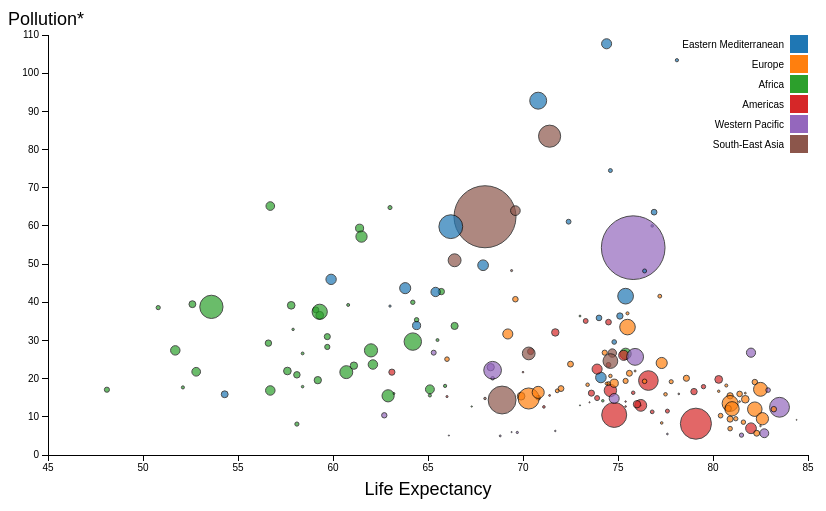
D3 v3 page, settled after 360 driven frames (6 s of simulated time); the page loaded 1 data file(s).


// ── scatterplot.js
/**
Naam: Daphne Witmer
Studentnummer: 10588094
An interactive scatterplot that shows the pollution (concentration of PM2.5),
life expectancy and population size by country for 2014.
Tutorial I used: https://bl.ocks.org/mbostock/3887118
**/

window.onload = function(){
    draw()
}

function draw(){
    // Set the dimensions of the canvas / plot
    var margin = {top: 30, right: 50, bottom: 50, left: 40},
        width = 850 - margin.left - margin.right,
        height = 500 - margin.top - margin.bottom;

    // Set the ranges
    var x = d3.scale.linear()
        .range([0, width]);

    var y = d3.scale.linear()
        .range([height, 0]);

    var rScale = d3.scale.sqrt()
        .range([0.3, 3])

    // set colors for the legend
    var color = d3.scale.category10();

    // Define the axis
    var xAxis = d3.svg.axis()
        .scale(x)
        .orient("bottom");

    var yAxis = d3.svg.axis()
        .scale(y)
        .orient("left")

    // Add the d3 chart canvas
    var plot = d3.select(".plot").append("svg")
        .attr("width", width + margin.left + margin.right)
        .attr("height", height + margin.top + margin.bottom)
      .append("g")
        .attr("transform", "translate(" + margin.left + "," + margin.top + ")");

    // Include data
    d3.json("data.json", function(error, data) {
        if (error) throw error;

        // Convert srings to numbers
    	data.forEach(function(d) {
        d.population = +d.population;
        d.pollution = +d.pollution;
        d.lifeExpectancy = +d.lifeExpectancy;
    	});

        // Set domain for x and y axis
    	x.domain(d3.extent(data, function(d) { return d.lifeExpectancy; })).nice();
    	y.domain(d3.extent(data, function(d) { return d.pollution; })).nice();

        // Make x axis
        plot.append("g")
            .attr("class", "x axis")
            .attr("transform", "translate(0," + height + ")")
            .call(xAxis)
            .append("text")
                .attr("class", "label")
                .attr("x", width/2)
                .attr("y", 40)
                .style("text-anchor", "middle")
                .style("font-size", "18px")
                .text("Life Expectancy");

        // Make y axis
        plot.append("g")
            .attr("class", "y axis")
            .call(yAxis)
            .append("text")
                .attr("class", "label")
                .attr("y", -10)
                .attr("x", -40)
                .style("text-anchor", "start")
                .style("font-size", "18px")
                .text("Pollution*")

    	// Apply dots
    	plot.selectAll(".dot")
    		.data(data.filter(function(d){ if(d.pollution && d.lifeExpectancy) return d ; }))
            .enter().append("circle")
        		.attr("class", "dot")
        		.attr("r", scaleDots)
        		.attr("cx", function(d) { return x(d.lifeExpectancy); })
        		.attr("cy", function(d) { return y(d.pollution); })
        		.style("fill", function(d) { return color(d.continent); })
                .style("opacity", 0.7)
        		.on("mouseover", handleMouseOver)
                .on("mouseout", handleMouseOut);

        // scale dots to population size
        function scaleDots(d) {
            return (rScale(d.population/10000000)); }

    	// Make dots interactive
        function handleMouseOver(d, i) {

    		// Change size and opacity
    		d3.select(this)
                .style("opacity", 1)
                .attr("r",function() { return scaleDots(d)*1.3; })

    		//Specify where to put label of text and apply text for country
    		plot.append("text")
                .attr("id", "info")
                .attr("x", 60)
                .attr("y", 50)
                .style("font-size", "28px")
                .text(function() {
    			    return d.country;
    		});

            //Specify where to put label of text and apply text for pollution
            plot.append("text")
                .attr("id", "info")
                .attr("x", 60)
                .attr("y", 80)
                .style("font-size", "16px")
                .text( function() {
    			    return "Pollution: " + d.pollution + " pm2.5";
    		});

            //Specify where to put label of text and apply text for lifeExpectancy
            plot.append("text")
                .attr("id", "info")
                .attr("x", 60)
                .attr("y", 100)
                .style("font-size", "16px")
                .text( function() {
    			    return "LifeExpect: " + d.lifeExpectancy;
    		});

    	 }

        // Turn size and opacity back to normal and remove text
    	function handleMouseOut(d, i) {
            d3.select(this)
            .style("opacity", 0.7)
            .attr ("r", scaleDots);
            d3.selectAll("#info").remove();
    	  }

        // Apply legend for continents
    	var legend = plot.selectAll(".legend")
            .data(color.domain())
            .enter().append("g")
            .attr("class", "legend")
            .attr("transform", function(d, i) { return "translate(0," + i * 20 + ")"; });

        // Append collord rectangles for legend
    	legend.append("rect")
            .attr("x", width - 18)
            .attr("width", 18)
            .attr("height", 18)
            .style("fill", color)

        // Append text to lagend
    	legend.append("text")
            .attr("x", width - 24)
            .attr("y", 9)
            .attr("dy", ".35em")
            .style("text-anchor", "end")
            .text(function(d) { return d; });
    });
}


### data: data.json
[
 {
  "continent": "Eastern Mediterranean",
  "country": "Afghanistan",
  "pollution": "46",
  "population": "32758020",
  "lifeExpectancy": "59.9"
 },
 {
  "continent": "Europe",
  "country": "Albania",
  "pollution": "15.9",
  "population": "2889104",
  "lifeExpectancy": "77.5"
 },
 {
  "continent": "Africa",
  "country": "Algeria",
  "pollution": "26.5",
  "population": "39113313",
  "lifeExpectancy": "75.4"
 },
 {
  "continent": "Africa",
  "country": "Angola",
  "pollution": "27.4",
  "population": "26920466",
  "lifeExpectancy": "51.7"
 },
 {
  "continent": "Americas",
  "country": "Antigua and Barbuda",
  "pollution": "13",
  "population": "98875",
  "lifeExpectancy": "76.2"
 },
 {
  "continent": "Americas",
  "country": "Argentina",
  "pollution": "13",
  "population": "42981515",
  "lifeExpectancy": "76.2"
 },
 {
  "continent": "Europe",
  "country": "Armenia",
  "pollution": "20.7",
  "population": "2906220",
  "lifeExpectancy": "74.6"
 },
 {
  "continent": "Western Pacific",
  "country": "Australia",
  "pollution": "5.7",
  "population": "23460694",
  "lifeExpectancy": "82.7"
 },
 "... 172 more items"
]